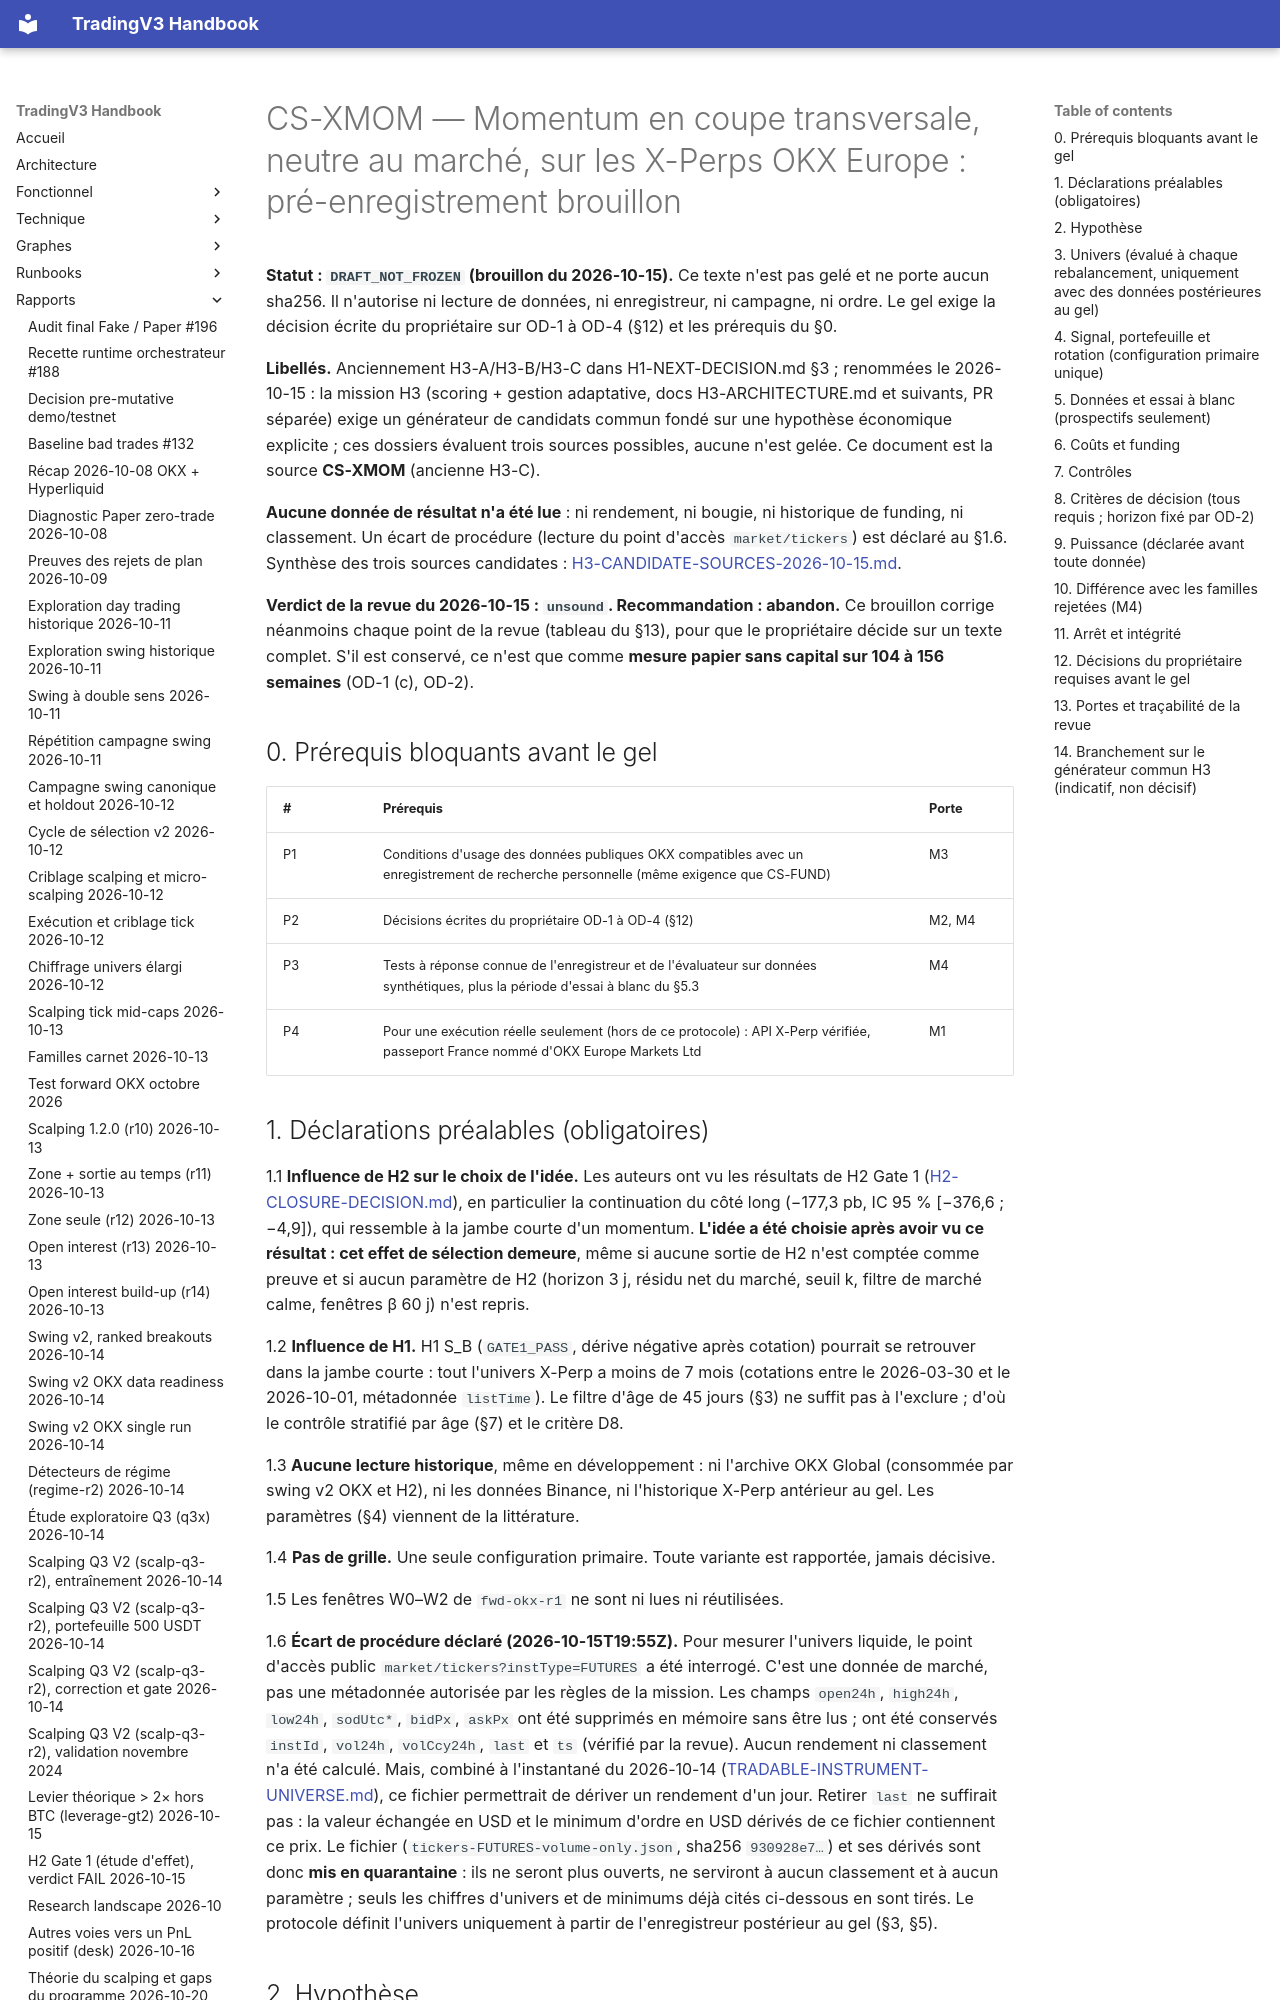

repository: pivox/tradingV3 · page: research/H3-CS-XMOM-DRAFT-PREREGISTRATION.html · generator: mkdocs

# CS-XMOM — Momentum en coupe transversale, neutre au marché, sur les X-Perps OKX Europe : pré-enregistrement brouillon

**Statut : `DRAFT_NOT_FROZEN` (brouillon du 2026-10-15).** Ce texte n'est pas gelé et ne porte aucun sha256. Il
n'autorise ni lecture de données, ni enregistreur, ni campagne, ni ordre. Le gel exige la décision écrite du
propriétaire sur OD-1 à OD-4 (§12) et les prérequis du §0.

**Libellés.** Anciennement H3-A/H3-B/H3-C dans H1-NEXT-DECISION.md §3 ; renommées le 2026-10-15 : la mission H3 (scoring + gestion adaptative, docs H3-ARCHITECTURE.md et suivants, PR séparée) exige un générateur de candidats commun fondé sur une hypothèse économique explicite ; ces dossiers évaluent trois sources possibles, aucune n'est gelée. Ce document est la source **CS-XMOM** (ancienne H3-C).

**Aucune donnée de résultat n'a été lue** : ni rendement, ni bougie, ni historique de funding, ni classement. Un écart
de procédure (lecture du point d'accès `market/tickers`) est déclaré au §1.6. Synthèse des trois sources candidates :
[H3-CANDIDATE-SOURCES-2026-10-15.md](H3-CANDIDATE-SOURCES-2026-10-15.md).

**Verdict de la revue du 2026-10-15 : `unsound`. Recommandation : abandon.** Ce brouillon corrige néanmoins chaque
point de la revue (tableau du §13), pour que le propriétaire décide sur un texte complet. S'il est conservé, ce n'est
que comme **mesure papier sans capital sur 104 à 156 semaines** (OD-1 (c), OD-2).

## 0. Prérequis bloquants avant le gel

| # | Prérequis | Porte |
|---|---|---|
| P1 | Conditions d'usage des données publiques OKX compatibles avec un enregistrement de recherche personnelle (même exigence que CS-FUND) | M3 |
| P2 | Décisions écrites du propriétaire OD-1 à OD-4 (§12) | M2, M4 |
| P3 | Tests à réponse connue de l'enregistreur et de l'évaluateur sur données synthétiques, plus la période d'essai à blanc du §5.3 | M4 |
| P4 | Pour une exécution réelle seulement (hors de ce protocole) : API X-Perp vérifiée, passeport France nommé d'OKX Europe Markets Ltd | M1 |
